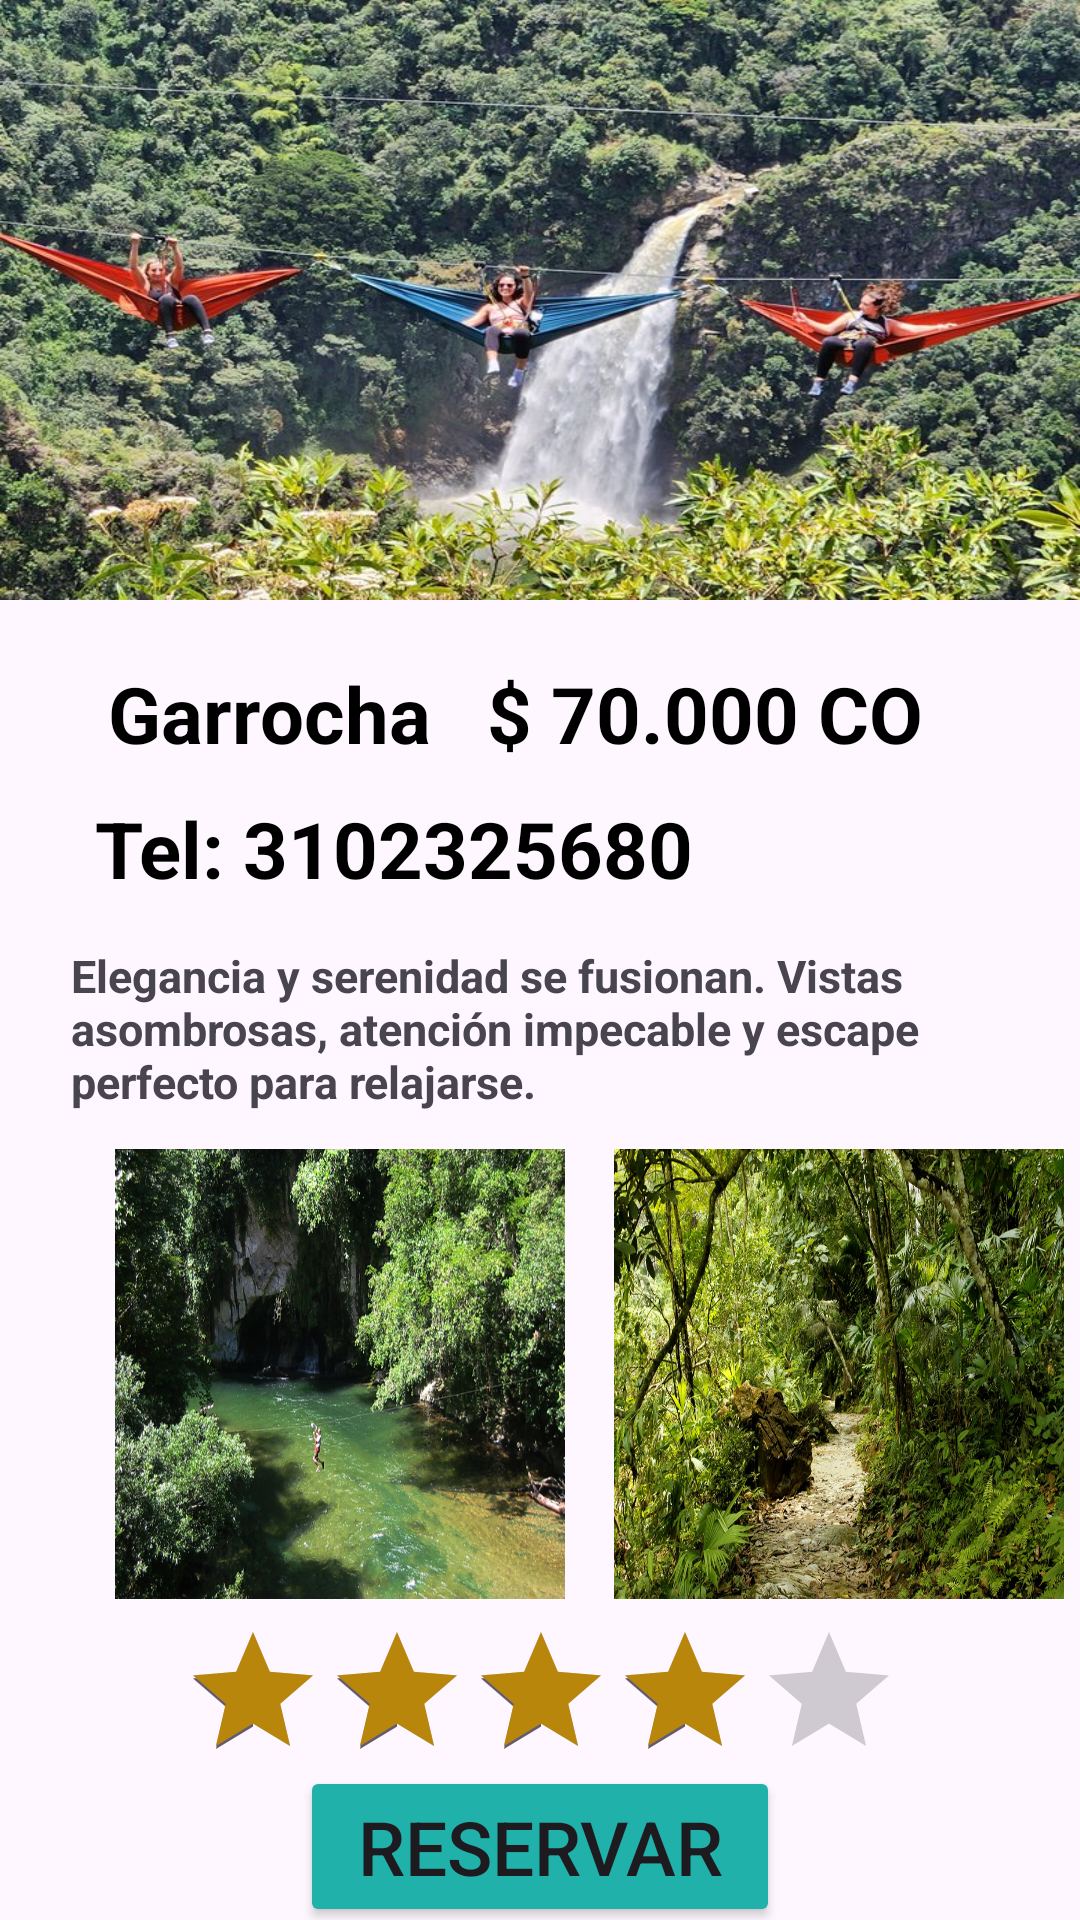

Android layout source for this screen:
<!-- AndroidManifest.xml: application theme Theme.SeptimoAnillo -->
<!-- res/layout/activity_ampliando_sitio_turismo.xml -->
<?xml version="1.0" encoding="utf-8"?>
<androidx.constraintlayout.widget.ConstraintLayout xmlns:android="http://schemas.android.com/apk/res/android"
    xmlns:app="http://schemas.android.com/apk/res-auto"
    xmlns:tools="http://schemas.android.com/tools"
    android:layout_width="match_parent"
    android:layout_height="match_parent"
    tools:context=".AmpliandoSitioTurismo">

    <ImageView
        android:id="@+id/FotoAmpliandoTurismo"
        android:layout_width="wrap_content"
        android:layout_height="200dp"
        app:layout_constraintTop_toTopOf="parent"
        app:layout_constraintStart_toStartOf="parent"
        app:layout_constraintEnd_toEndOf="parent"
        app:layout_constraintBottom_toBottomOf="parent"
        android:src="@drawable/sitioturistico1"
        android:scaleType="fitXY"
        app:layout_constraintVertical_bias="0"
        />
    <TextView
        android:id="@+id/NombreAmpliandoTurismo"
        android:layout_width="wrap_content"
        android:layout_height="wrap_content"
        android:text="Garrocha"
        android:textColor="@color/black"
        android:textSize="26dp"
        android:textStyle="bold"
        app:layout_constraintBottom_toBottomOf="parent"
        app:layout_constraintEnd_toEndOf="parent"
        app:layout_constraintHorizontal_bias="0.143"
        app:layout_constraintStart_toStartOf="parent"
        app:layout_constraintTop_toBottomOf="@id/FotoAmpliandoTurismo"
        app:layout_constraintVertical_bias="0.05" />
    <TextView
        android:id="@+id/PrecioAmpliandoTurismo"
        android:layout_width="wrap_content"
        android:layout_height="wrap_content"
        android:text="$ 70.000 CO"
        android:textColor="@color/black"
        android:textSize="26dp"
        android:textStyle="bold"
        app:layout_constraintBottom_toBottomOf="parent"
        app:layout_constraintEnd_toEndOf="parent"
        app:layout_constraintHorizontal_bias="0.264"
        app:layout_constraintStart_toEndOf="@id/NombreAmpliandoTurismo"
        app:layout_constraintTop_toBottomOf="@id/FotoAmpliandoTurismo"
        app:layout_constraintVertical_bias="0.05"

        />
    <TextView
        android:id="@+id/AmpliadocelularTurismo"
        android:layout_width="wrap_content"
        android:layout_height="wrap_content"
        android:text="Tel: 3102325680"
        android:textColor="@color/black"
        android:textSize="26dp"
        android:textStyle="bold"
        app:layout_constraintBottom_toBottomOf="parent"
        app:layout_constraintEnd_toEndOf="parent"
        app:layout_constraintHorizontal_bias="0.197"
        app:layout_constraintStart_toStartOf="parent"
        app:layout_constraintTop_toBottomOf="@id/NombreAmpliandoTurismo"
        app:layout_constraintVertical_bias="0.029" />

    <TextView
        android:id="@+id/comentarioAmpliandoTurismo"
        android:layout_width="295dp"
        android:layout_height="56dp"
        android:text="Elegancia y serenidad se fusionan. Vistas asombrosas, atención impecable y escape perfecto para relajarse."
        android:textSize="15dp"
        android:textStyle="bold"
        app:layout_constraintBottom_toBottomOf="parent"
        app:layout_constraintEnd_toEndOf="parent"
        app:layout_constraintHorizontal_bias="0.363"
        app:layout_constraintStart_toStartOf="parent"
        app:layout_constraintTop_toBottomOf="@id/AmpliadocelularTurismo"
        app:layout_constraintVertical_bias="0.052" />

    <ImageView
        android:id="@+id/FotoAmpliandoTurismo2"
        android:layout_width="150dp"
        android:layout_height="150dp"
        android:layout_marginHorizontal="20dp"
        android:scaleType="fitXY"
        android:src="@drawable/ampliandositio10"
        app:layout_constraintBottom_toBottomOf="parent"
        app:layout_constraintEnd_toEndOf="parent"
        app:layout_constraintHorizontal_bias="0.107"
        app:layout_constraintStart_toStartOf="parent"
        app:layout_constraintTop_toBottomOf="@id/comentarioAmpliandoTurismo"
        app:layout_constraintVertical_bias="0.1" />

    <ImageView
        android:id="@+id/FotoAmpliandoTurismo3"
        android:layout_width="150dp"
        android:layout_height="150dp"
        android:layout_marginHorizontal="20dp"
        android:scaleType="fitXY"
        android:src="@drawable/ampliandositio0"
        app:layout_constraintBottom_toBottomOf="parent"
        app:layout_constraintEnd_toEndOf="parent"
        app:layout_constraintHorizontal_bias="0.208"
        app:layout_constraintStart_toEndOf="@id/FotoAmpliandoTurismo2"
        app:layout_constraintTop_toBottomOf="@id/comentarioAmpliandoTurismo"
        app:layout_constraintVertical_bias="0.1" />

    <RatingBar
        android:id="@+id/valoracionampliandoturismo"
        android:layout_width="wrap_content"
        android:layout_height="wrap_content"
        android:progressTint="@color/darkgoldenrod"
        android:rating="4"
        app:layout_constraintBottom_toBottomOf="parent"
        app:layout_constraintEnd_toEndOf="parent"
        app:layout_constraintHorizontal_bias="0.502"
        app:layout_constraintStart_toStartOf="parent"
        app:layout_constraintTop_toBottomOf="@id/FotoAmpliandoTurismo2"
        app:layout_constraintVertical_bias="0.139" />

    <Button
        android:id="@+id/botonamppliandoTurismo"
        android:layout_width="match_parent"
        android:layout_height="wrap_content"
        android:layout_marginHorizontal="100dp"
        android:layout_marginBottom="32dp"
        android:backgroundTint="@color/lightseagreen"
        android:text="RESERVAR"
        android:textSize="25dp"
        app:layout_constraintBottom_toBottomOf="parent"
        app:layout_constraintEnd_toEndOf="parent"
        app:layout_constraintStart_toStartOf="parent"
        app:layout_constraintTop_toBottomOf="@id/valoracionampliandoturismo"
        app:layout_constraintVertical_bias="0.2" />


</androidx.constraintlayout.widget.ConstraintLayout>
<!-- resources referenced by this layout -->
<resources>
  <color name="black">#FF000000</color>
  <item name="darkgoldenrod" type="color">#b8860b</item>
  <item name="lightseagreen" type="color">#20b2aa</item>
  <!-- drawable ampliandositio0: jpg bitmap (drawable-v24, 405896 bytes) -->
  <!-- drawable ampliandositio10: jpg bitmap (drawable-v24, 376472 bytes) -->
  <!-- drawable sitioturistico1: jpg bitmap (drawable-v24, 157691 bytes) -->
  <style name="Theme.SeptimoAnillo" parent="Base.Theme.SeptimoAnillo" />
  <style name="Base.Theme.SeptimoAnillo" parent="Theme.Material3.DayNight.NoActionBar">
          
          
      </style>
</resources>
